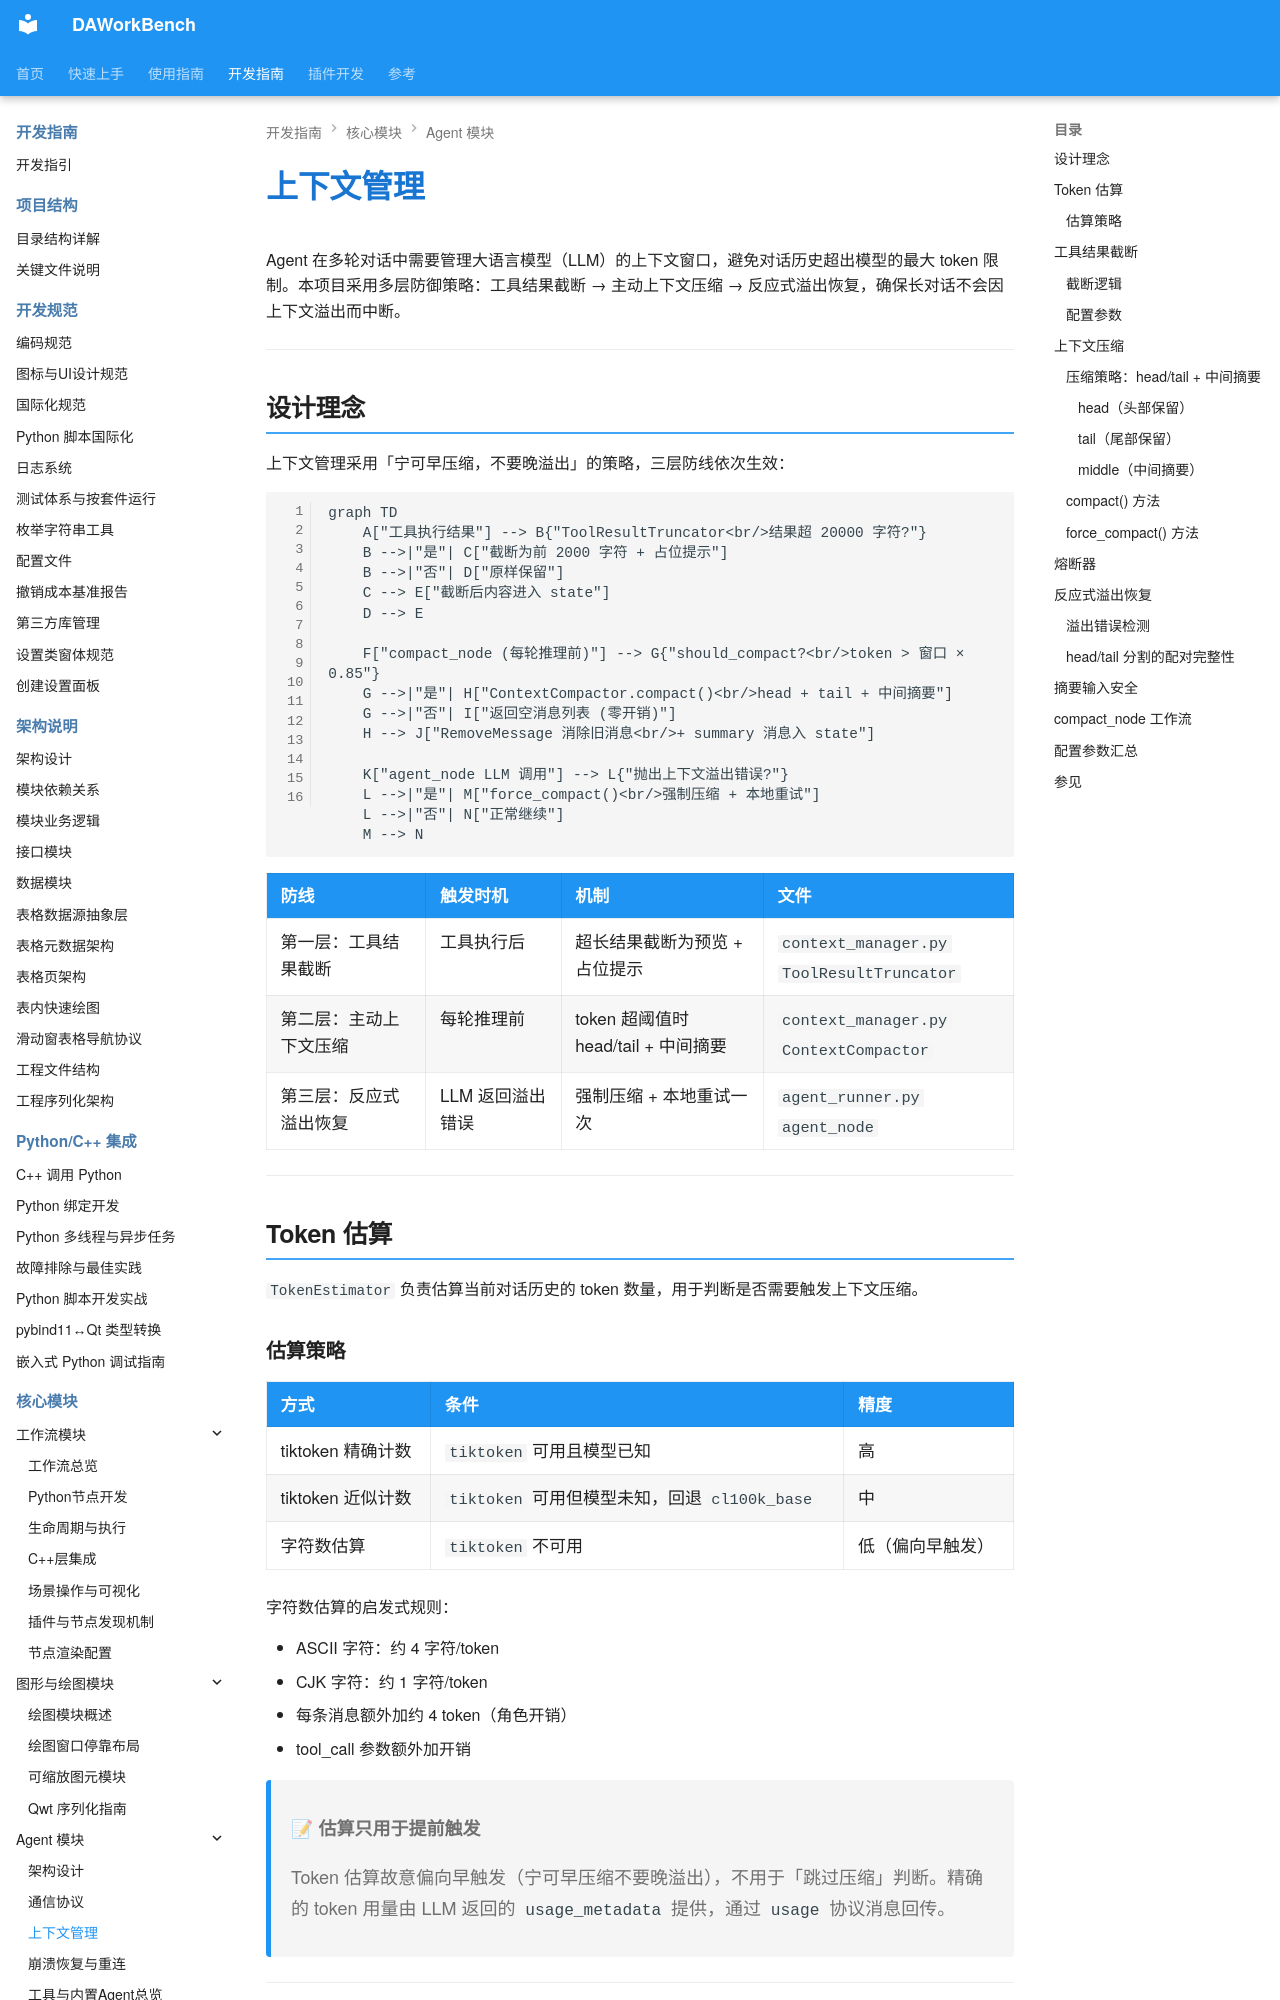

repository: czyt1988/data-workbench · page: zh/dev-guide/agent/context-management/index.html · generator: mkdocs

# 上下文管理

Agent 在多轮对话中需要管理大语言模型（LLM）的上下文窗口，避免对话历史超出模型的最大 token 限制。本项目采用多层防御策略：工具结果截断 → 主动上下文压缩 → 反应式溢出恢复，确保长对话不会因上下文溢出而中断。

---

## 设计理念

上下文管理采用「宁可早压缩，不要晚溢出」的策略，三层防线依次生效：

```mermaid
graph TD
    A["工具执行结果"] --> B{"ToolResultTruncator<br/>结果超 20000 字符?"}
    B -->|"是"| C["截断为前 2000 字符 + 占位提示"]
    B -->|"否"| D["原样保留"]
    C --> E["截断后内容进入 state"]
    D --> E

    F["compact_node (每轮推理前)"] --> G{"should_compact?<br/>token > 窗口 × 0.85"}
    G -->|"是"| H["ContextCompactor.compact()<br/>head + tail + 中间摘要"]
    G -->|"否"| I["返回空消息列表 (零开销)"]
    H --> J["RemoveMessage 消除旧消息<br/>+ summary 消息入 state"]

    K["agent_node LLM 调用"] --> L{"抛出上下文溢出错误?"}
    L -->|"是"| M["force_compact()<br/>强制压缩 + 本地重试"]
    L -->|"否"| N["正常继续"]
    M --> N
```

| 防线 | 触发时机 | 机制 | 文件 |
|------|---------|------|------|
| 第一层：工具结果截断 | 工具执行后 | 超长结果截断为预览 + 占位提示 | `context_manager.py` `ToolResultTruncator` |
| 第二层：主动上下文压缩 | 每轮推理前 | token 超阈值时 head/tail + 中间摘要 | `context_manager.py` `ContextCompactor` |
| 第三层：反应式溢出恢复 | LLM 返回溢出错误 | 强制压缩 + 本地重试一次 | `agent_runner.py` `agent_node` |

---

## Token 估算

`TokenEstimator` 负责估算当前对话历史的 token 数量，用于判断是否需要触发上下文压缩。

### 估算策略

| 方式 | 条件 | 精度 |
|------|------|------|
| tiktoken 精确计数 | `tiktoken` 可用且模型已知 | 高 |
| tiktoken 近似计数 | `tiktoken` 可用但模型未知，回退 `cl100k_base` | 中 |
| 字符数估算 | `tiktoken` 不可用 | 低（偏向早触发） |

字符数估算的启发式规则：

- ASCII 字符：约 4 字符/token
- CJK 字符：约 1 字符/token
- 每条消息额外加约 4 token（角色开销）
- tool_call 参数额外加开销

> **📝 估算只用于提前触发**
>
> Token 估算故意偏向早触发（宁可早压缩不要晚溢出），不用于「跳过压缩」判断。精确的 token 用量由 LLM 返回的 `usage_metadata` 提供，通过 `usage` 协议消息回传。

---

## 工具结果截断

`ToolResultTruncator` 在工具执行结果进入 LangGraph state 之前进行截断，避免单次工具返回的大数据集占满上下文窗口。
